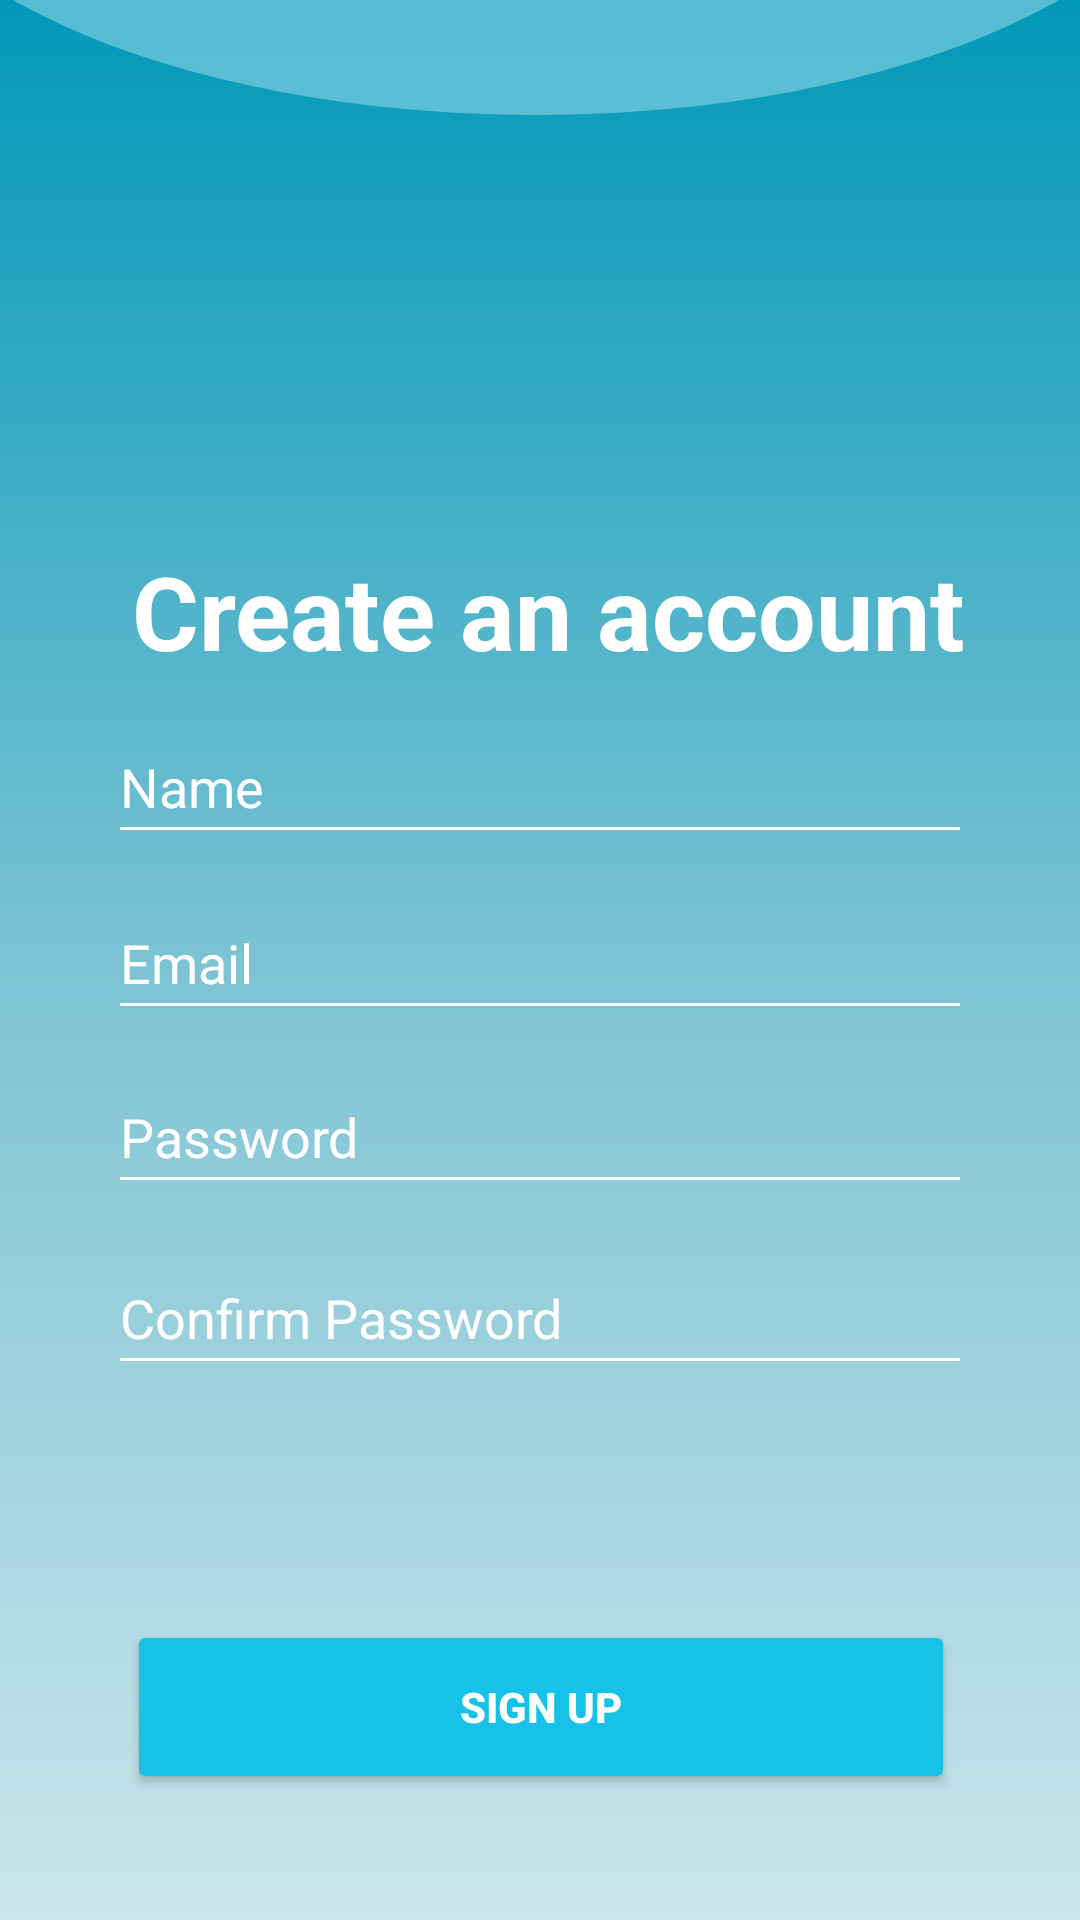

This screen was rendered from an Android layout file. Write that file and the resources it references.
<!-- AndroidManifest.xml: application theme Theme.WaterQualityMonitoringApp -->
<!-- res/layout/activity_3.xml -->
<?xml version="1.0" encoding="utf-8"?>
<androidx.constraintlayout.widget.ConstraintLayout xmlns:android="http://schemas.android.com/apk/res/android"
    xmlns:app="http://schemas.android.com/apk/res-auto"
    xmlns:tools="http://schemas.android.com/tools"
    android:layout_width="match_parent"
    android:layout_height="match_parent"
    android:background="@drawable/gradient_drawable"
    tools:context=".Activity3">


    <Button
        android:id="@+id/button5"
        android:layout_width="276dp"
        android:layout_height="58dp"
        android:layout_marginStart="43dp"
        android:layout_marginTop="540dp"
        android:layout_marginEnd="43dp"
        android:text="@string/sign_up"
        android:textColor="#FFFFFF"
        android:textStyle="bold"
        app:backgroundTint="#17C1E7"
        app:cornerRadius="40dp"
        app:layout_constraintEnd_toEndOf="parent"
        app:layout_constraintHorizontal_bias="0.489"
        app:layout_constraintStart_toStartOf="parent"
        app:layout_constraintTop_toTopOf="parent"
        app:strokeColor="@color/white"
        app:strokeWidth="1dp"
        tools:ignore="TextContrastCheck" />

    <EditText
        android:id="@+id/editTextTextPassword3"
        android:layout_width="0dp"
        android:layout_height="48dp"
        android:layout_marginStart="36dp"
        android:layout_marginEnd="36dp"
        android:backgroundTint="@color/white"
        android:ems="10"
        android:hint="@string/confirm_password"
        android:importantForAutofill="no"
        android:inputType="textPassword"
        android:minHeight="48dp"
        android:textColorHint="@color/white"
        app:layout_constraintBottom_toBottomOf="parent"
        app:layout_constraintEnd_toEndOf="parent"
        app:layout_constraintHorizontal_bias="0.0"
        app:layout_constraintStart_toStartOf="parent"
        app:layout_constraintTop_toTopOf="parent"
        app:layout_constraintVertical_bias="0.699"
        tools:ignore="TextContrastCheck"
        tools:targetApi="lollipop" />

    <EditText
        android:id="@+id/editTextTextPassword2"
        android:layout_width="0dp"
        android:layout_height="48dp"
        android:layout_marginStart="36dp"
        android:layout_marginEnd="36dp"
        android:backgroundTint="@color/white"
        android:ems="10"
        android:hint="@string/password"
        android:importantForAutofill="no"
        android:inputType="textPassword"
        android:minHeight="48dp"
        android:textColorHint="@color/white"
        app:layout_constraintBottom_toBottomOf="parent"
        app:layout_constraintEnd_toEndOf="parent"
        app:layout_constraintHorizontal_bias="0.0"
        app:layout_constraintStart_toStartOf="parent"
        app:layout_constraintTop_toTopOf="parent"
        app:layout_constraintVertical_bias="0.597"
        tools:ignore="TextContrastCheck"
        tools:targetApi="lollipop" />

    <EditText
        android:id="@+id/editTextTextEmailAddress"
        android:layout_width="0dp"
        android:layout_height="48dp"
        android:layout_marginStart="36dp"
        android:layout_marginEnd="36dp"
        android:backgroundTint="@color/white"
        android:ems="10"
        android:hint="@string/email"
        android:importantForAutofill="no"
        android:inputType="textEmailAddress"
        android:minHeight="48dp"
        android:textColorHint="@color/white"
        app:layout_constraintBottom_toBottomOf="parent"
        app:layout_constraintEnd_toEndOf="parent"
        app:layout_constraintHorizontal_bias="0.0"
        app:layout_constraintStart_toStartOf="parent"
        app:layout_constraintTop_toTopOf="parent"
        app:layout_constraintVertical_bias="0.499"
        tools:ignore="TextContrastCheck"
        tools:targetApi="lollipop" />

    <ImageView
        android:id="@+id/imageView"
        android:layout_width="448dp"
        android:layout_height="210dp"
        android:layout_marginBottom="600dp"
        android:contentDescription="@string/common_header"
        app:layout_constraintBottom_toBottomOf="parent"
        app:layout_constraintEnd_toEndOf="parent"
        app:layout_constraintHorizontal_bias="0.521"
        app:layout_constraintStart_toStartOf="parent"
        app:srcCompat="@drawable/ellipse"
        tools:ignore="ImageContrastCheck" />
    <TextView
        android:id="@+id/textView5"
        android:layout_width="wrap_content"
        android:layout_height="wrap_content"
        android:layout_marginStart="44dp"
        android:layout_marginTop="171dp"
        android:layout_marginBottom="343dp"
        android:text="@string/create_account"
        android:textColor="@color/white"
        android:textSize="34sp"
        android:textStyle="bold"
        app:layout_constraintBottom_toBottomOf="parent"
        app:layout_constraintStart_toStartOf="parent"
        app:layout_constraintTop_toTopOf="parent"
        app:layout_constraintVertical_bias="0.122"
        tools:ignore="TextContrastCheck" />

    <EditText
        android:id="@+id/editTextTextPersonName"
        android:layout_width="0dp"
        android:layout_height="48dp"
        android:layout_marginStart="36dp"
        android:layout_marginEnd="36dp"
        android:backgroundTint="@color/white"
        android:textColor="@color/white"
        android:ems="10"
        android:inputType="textPersonName"
        android:text="@string/name"
        app:layout_constraintBottom_toBottomOf="parent"
        app:layout_constraintEnd_toEndOf="parent"
        app:layout_constraintHorizontal_bias="0.428"
        app:layout_constraintStart_toStartOf="parent"
        app:layout_constraintTop_toTopOf="parent"
        app:layout_constraintVertical_bias="0.4"
        android:importantForAutofill="no"
        tools:targetApi="lollipop" />

</androidx.constraintlayout.widget.ConstraintLayout>
<!-- resources referenced by this layout -->
<resources>
  <color name="white">#FFFFFFFF</color>
  <!-- drawable ellipse (drawable) -->
  <?xml version="1.0" encoding="utf-8"?>
  <shape xmlns:android="http://schemas.android.com/apk/res/android"
      android:shape="oval">
      <solid
          android:color="#9195D8E8"/>
      <size
          android:width="411dp"
          android:height="189dp"/>
  
  </shape>
  <!-- drawable gradient_drawable (drawable) -->
  <?xml version="1.0" encoding="utf-8"?>
  <shape
      android:shape = "rectangle"
      xmlns:android = "http://schemas.android.com/apk/res/android" >
  
      <gradient
          android:startColor = "#cae5eb"
          android:centerColor = "#7CC3D3"
          android:endColor = "#0298B9"
          android:angle = "90"
          android:type = "linear" />
  </shape>
  <string name="common_header">common header</string>
  <string name="confirm_password">Confirm Password</string>
  <string name="create_account">Create an account</string>
  <string name="email">Email</string>
  <string name="name">Name</string>
  <string name="password">Password</string>
  <string name="sign_up">Sign Up</string>
  <style name="Theme.WaterQualityMonitoringApp" parent="Theme.MaterialComponents.DayNight.DarkActionBar">
          
          <item name="colorPrimary">@color/blue</item>
          <item name="colorPrimaryVariant">@color/black</item>
          <item name="colorOnPrimary">@color/white</item>
          
          <item name="colorSecondary">@color/teal_200</item>
          <item name="colorSecondaryVariant">@color/teal_700</item>
          <item name="colorOnSecondary">@color/black</item>
          
          <item name="android:statusBarColor" tools:targetApi="l">?attr/colorPrimaryVariant</item>
          
      </style>
  <color name="blue">#0091C7</color>
  <color name="black">#FF000000</color>
  <color name="teal_200">#FF03DAC5</color>
  <color name="teal_700">#FF018786</color>
</resources>
